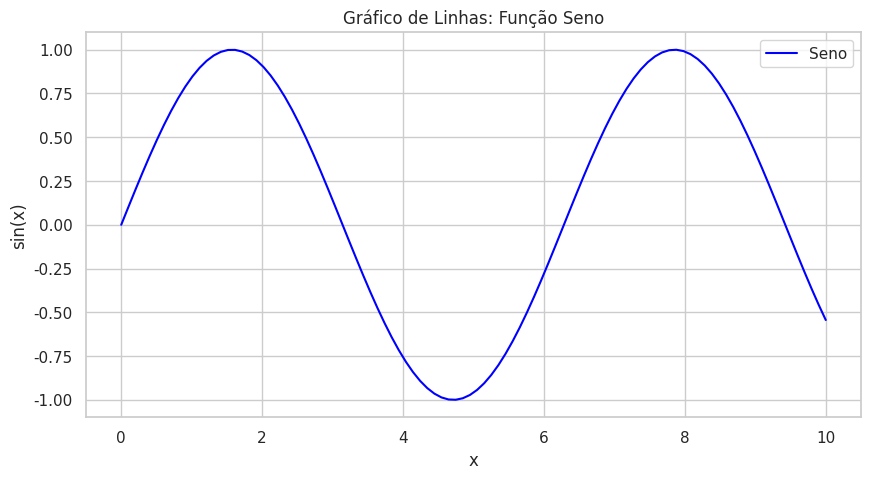
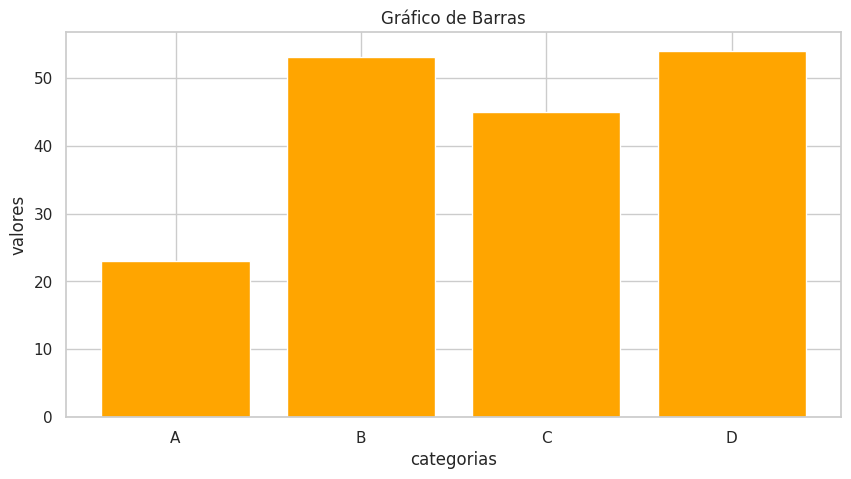
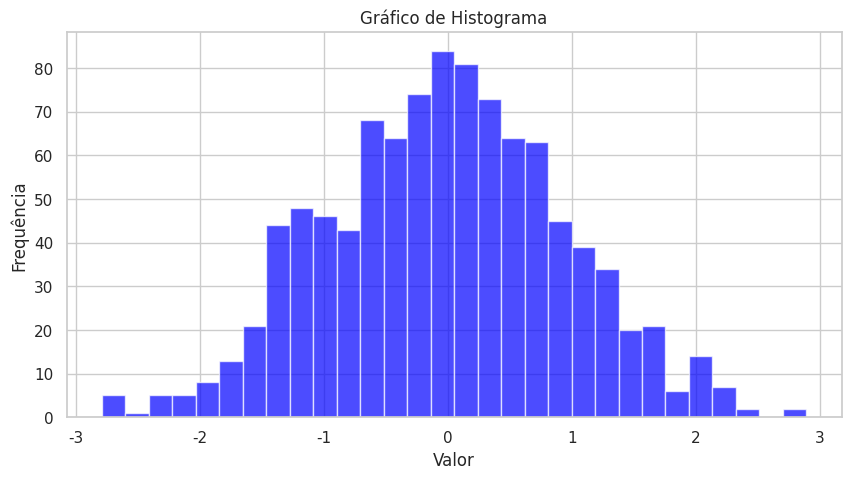
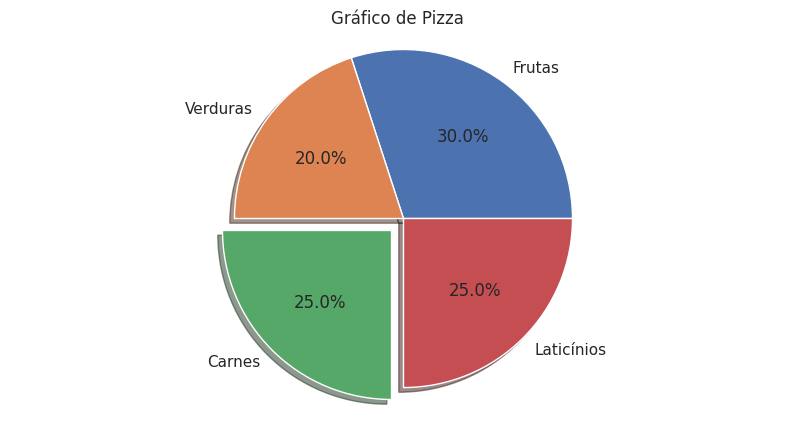

Reproduce these figures in Python, in order.
import numpy as np
import pandas as pd
import matplotlib.pyplot as plt
import seaborn as sns




sns.set(style='whitegrid')

pd.set_option('display.max_columns', None)

print("Ambiente configurado e bibliotecas importadas!")

# Exemplo 1: Gráficos de Linhas
# Definindo os dados
x = np.linspace(0, 10, 100)
y = np.sin(x)
# Construindo o gráfico
plt.figure(figsize=(10, 5))
plt.plot(x, y, label='Seno', color='blue', linestyle='-')
plt.title('Gráfico de Linhas: Função Seno')
plt.xlabel('x')
plt.ylabel('sin(x)')
plt.legend()


# Exemplo 2: Gráfico de Barras
# Definindo os dados
categorias = ['A', 'B', 'C', 'D']
valores = [23, 53, 45, 54]
# Construindo o gráfico
plt.figure(figsize=(10, 5))
plt.bar(categorias, valores, color='orange')
plt.title('Gráfico de Barras')
plt.xlabel('categorias')
plt.ylabel('valores')

# Exemplo 3: Histograma
# Definindo os dados
dados_hist = np.random.randn(1000)
# Construindo o gráfico
plt.figure(figsize=(10, 5))
plt.hist(dados_hist, bins=30, color='blue', alpha=0.7)
plt.title('Gráfico de Histograma')
plt.xlabel('Valor')
plt.ylabel('Frequência')

# Exemplo 4: Gráfico de Pizza
# Definindo os dados
labels = ['Frutas', 'Verduras', 'Carnes', 'Laticínios']
sizes = [30, 20, 25, 25]
explode = (0, 0, 0.1, 0)  # explode a terceira fatia
# Construindo o gráfico
plt.figure(figsize=(10, 5))
plt.pie(sizes, explode=explode, labels=labels, autopct='%1.1f%%', shadow=True)
plt.title('Gráfico de Pizza')
plt.axis('equal')  # A proporção de aspecto igual garante que a pizza seja desenhada como um círculo.
# gera o grafico em uma janela separada
plt.show()





